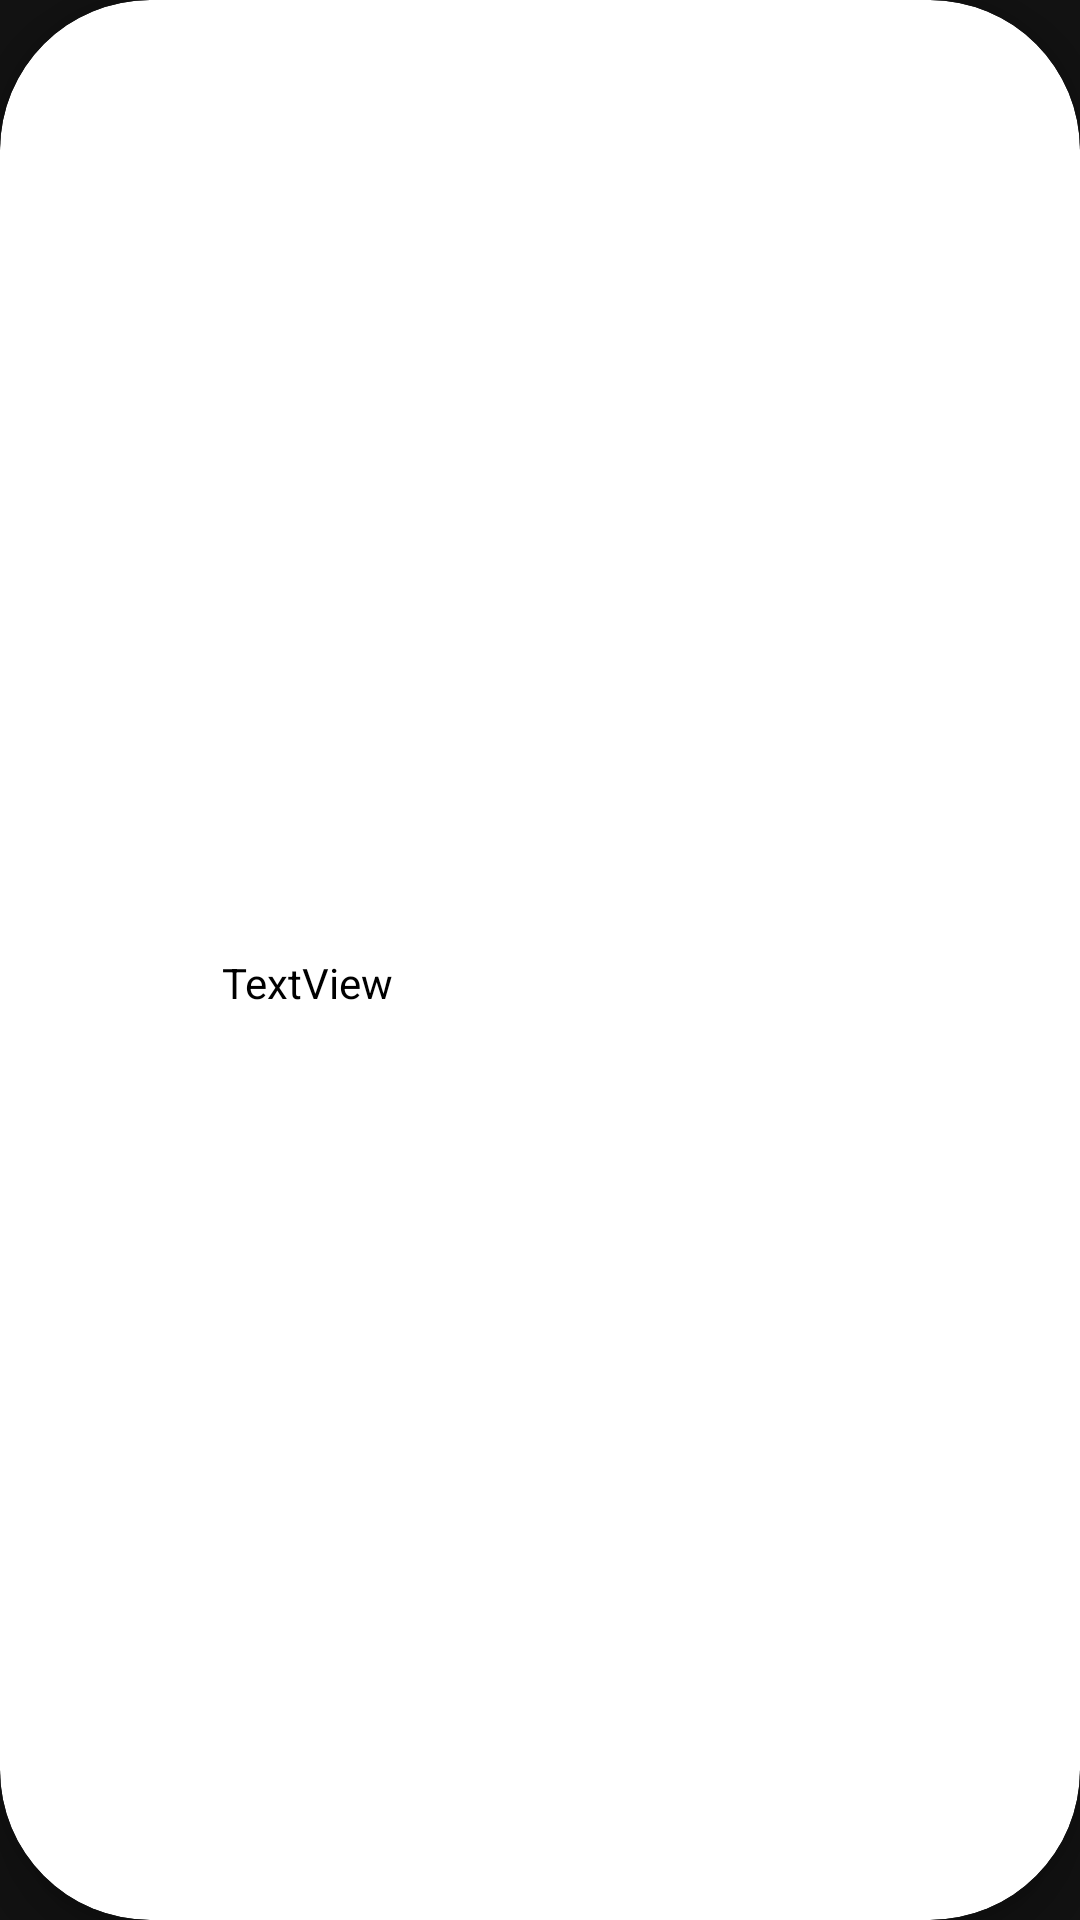

Here is an Android app screen rendered from its layout file. Give the layout XML and the strings, colors and styles it references.
<!-- AndroidManifest.xml: application theme Theme.MinimalistLauncher -->
<!-- res/layout/app_info.xml -->
<?xml version="1.0" encoding="utf-8"?>
<androidx.cardview.widget.CardView xmlns:android="http://schemas.android.com/apk/res/android"
    xmlns:tools="http://schemas.android.com/tools"
    android:layout_width="wrap_content"
    android:id="@+id/card"
    android:layout_height="60dp"
    xmlns:app="http://schemas.android.com/apk/res-auto"
    app:contentPaddingRight="20dp"
    app:cardBackgroundColor="@color/white"
    android:layout_marginTop="20dp"
    app:cardCornerRadius="50dp"
    android:layout_marginLeft="50dp"
    app:cardElevation="10dp">


    <androidx.constraintlayout.widget.ConstraintLayout
        android:id="@+id/layout"
        android:layout_width="match_parent"
        android:layout_height="match_parent">


        <ImageView
            android:id="@+id/image"
            android:layout_width="40dp"
            android:layout_height="match_parent"
            android:layout_marginStart="24dp"
            android:layout_weight="1"
            app:layout_constraintBottom_toBottomOf="parent"
            app:layout_constraintStart_toStartOf="parent"
            app:layout_constraintTop_toTopOf="parent"
            app:layout_constraintVertical_bias="0.0"
            tools:ignore="MissingConstraints"
            tools:srcCompat="@tools:sample/avatars" />

        <Space
            android:id="@+id/space"
            android:layout_width="10dp"
            android:layout_height="wrap_content"
            app:layout_constraintBottom_toBottomOf="parent"
            app:layout_constraintStart_toEndOf="@+id/image"
            app:layout_constraintTop_toTopOf="parent"
            tools:ignore="MissingConstraints" />

        <TextView
            android:id="@+id/text"
            android:layout_width="wrap_content"
            android:layout_height="wrap_content"
            android:layout_weight="1"
            android:text="TextView"
            android:textColor="@color/black"
            app:layout_constraintBottom_toBottomOf="parent"
            app:layout_constraintEnd_toEndOf="parent"
            app:layout_constraintHorizontal_bias="0.0"
            app:layout_constraintStart_toEndOf="@+id/space"
            app:layout_constraintTop_toTopOf="parent"
            app:layout_constraintVertical_bias="0.512"
            tools:ignore="MissingConstraints" />
    </androidx.constraintlayout.widget.ConstraintLayout>
</androidx.cardview.widget.CardView>
<!-- resources referenced by this layout -->
<resources>
  <style name="Theme.MinimalistLauncher" parent="Theme.MaterialComponents">
          
          <item name="colorPrimary">@color/black</item>
          <item name="colorPrimaryVariant">@color/black</item>
          <item name="colorOnPrimary">@color/white</item>
          
          <item name="colorSecondary">@color/black</item>
          <item name="colorSecondaryVariant">@color/black</item>
          <item name="colorOnSecondary">@color/black</item>
          
          <item name="android:statusBarColor">@color/black</item>
  
          <item name="windowActionBar">false</item>
          <item name="windowNoTitle">true</item>
      </style>
  <!-- not gathered from this repository: default colours our renderer supplied (Android Studio template values) -->
  <color name="black">#FF000000</color>
  <color name="white">#FFFFFFFF</color>
</resources>
